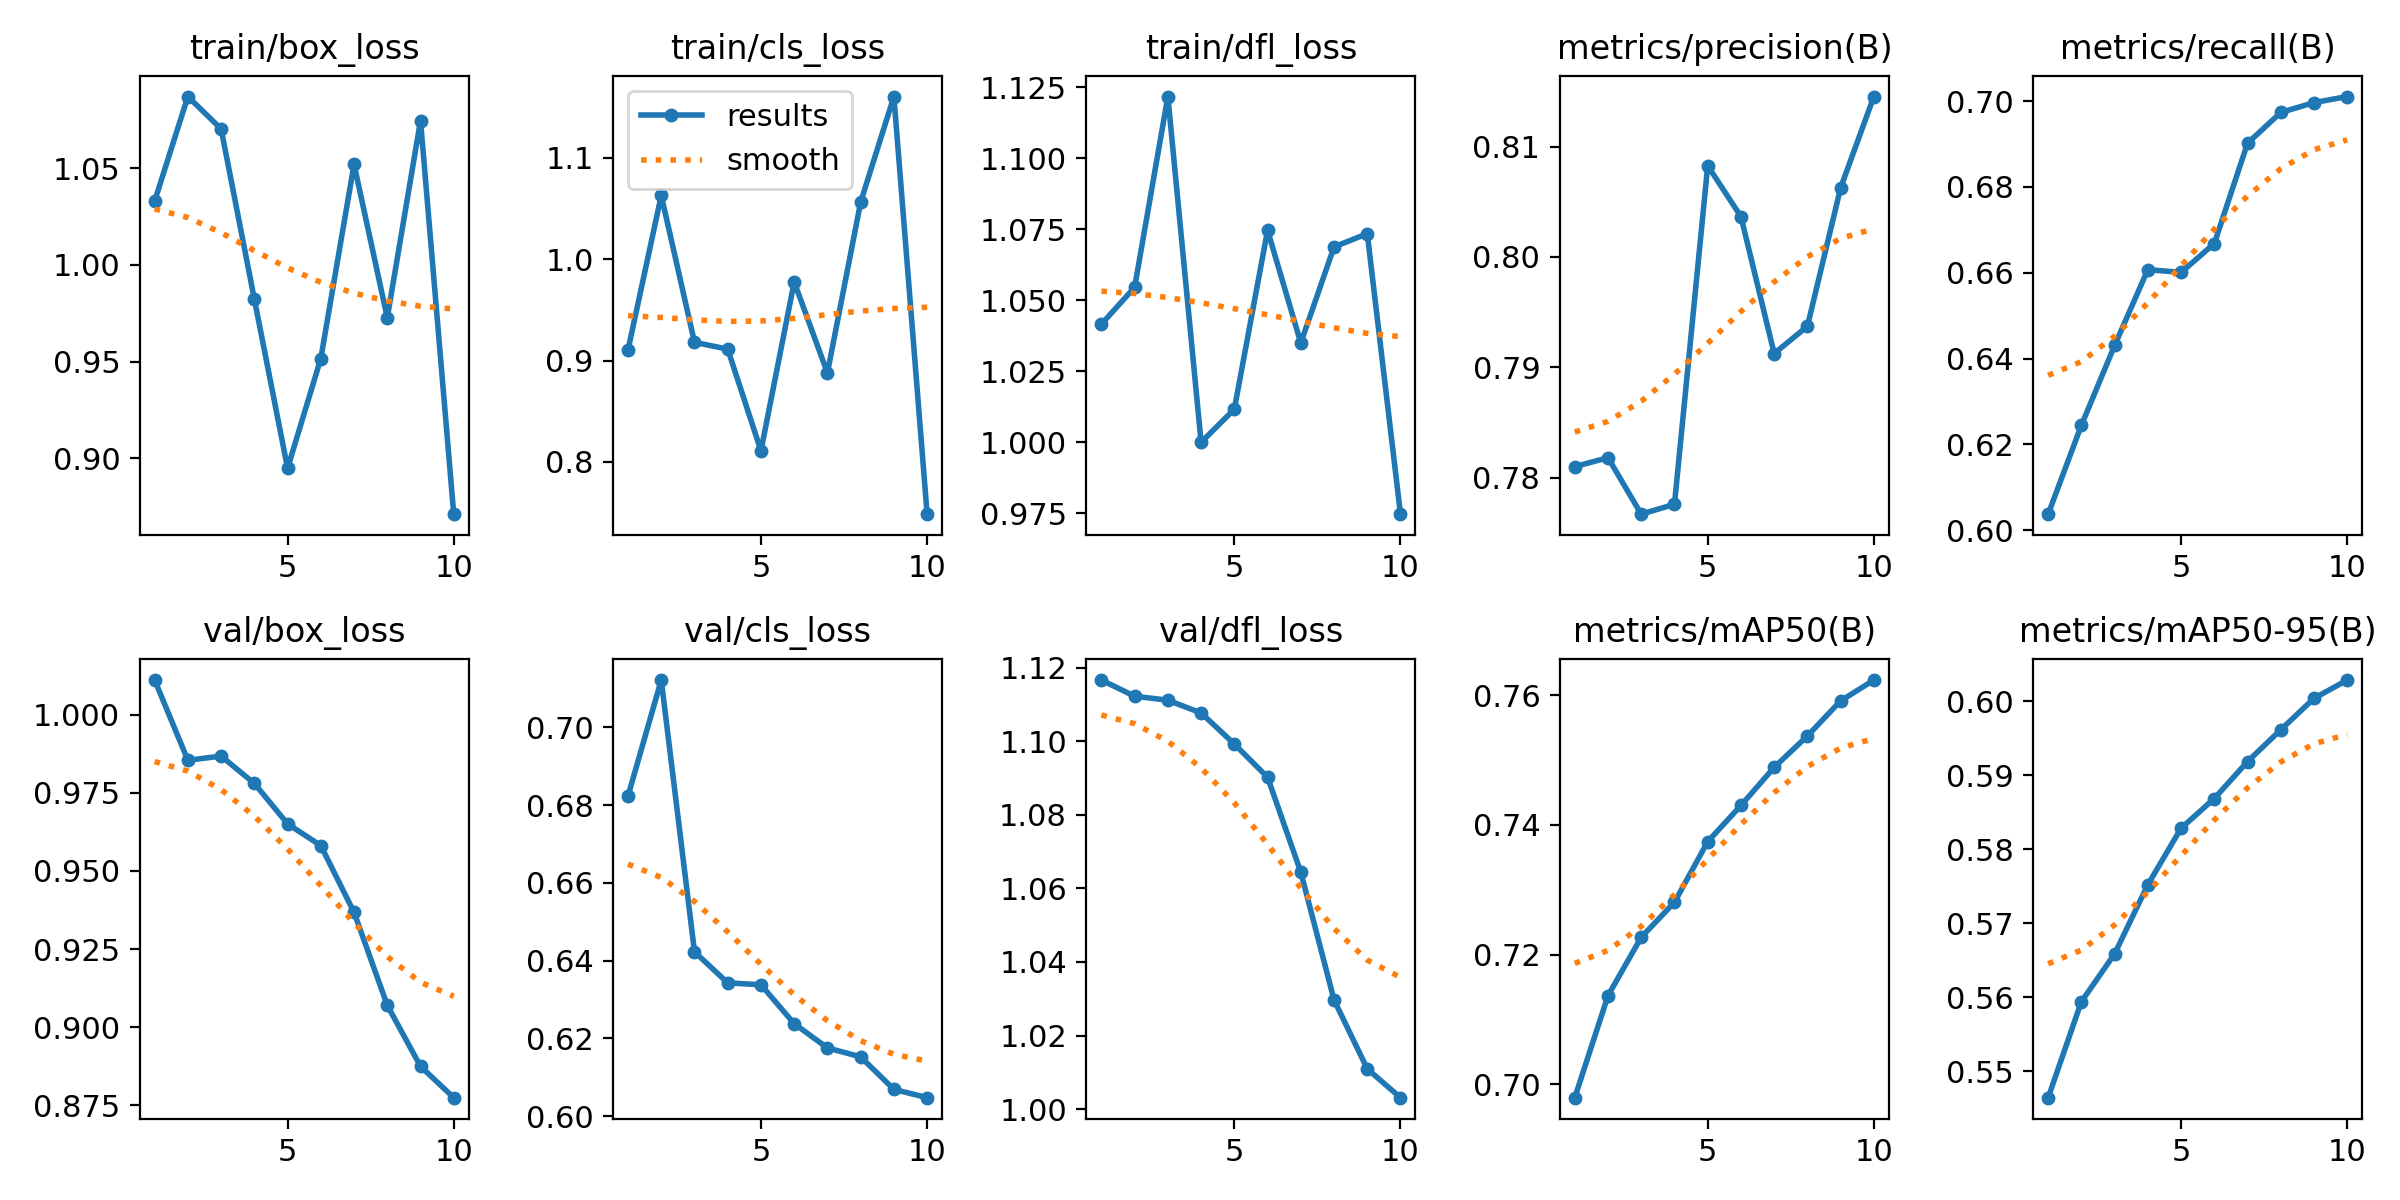

Values plotted in this chart, from the file beside it:
epoch, time, train/box_loss, train/cls_loss, train/dfl_loss, metrics/precision(B), metrics/recall(B), metrics/mAP50(B), metrics/mAP50-95(B), val/box_loss, val/cls_loss, val/dfl_loss, lr/pg0, lr/pg1, lr/pg2
1, 7.732, 1.033, 0.9104, 1.042, 0.781, 0.6037, 0.6979, 0.5465, 1.011, 0.6824, 1.117, 7.14e-06, 7.14e-06, 7.14e-06
2, 9.889, 1.087, 1.063, 1.055, 0.7818, 0.6244, 0.7137, 0.5594, 0.9854, 0.7121, 1.112, 1.39385e-05, 1.39385e-05, 1.39385e-05
3, 12.04, 1.07, 0.918, 1.122, 0.7767, 0.6431, 0.7227, 0.5659, 0.9868, 0.6423, 1.111, 1.90876e-05, 1.90876e-05, 1.90876e-05
4, 14.1, 0.9823, 0.9112, 1, 0.7776, 0.6607, 0.7281, 0.5752, 0.978, 0.6343, 1.108, 2.25874e-05, 2.25874e-05, 2.25874e-05
5, 16.17, 0.8948, 0.811, 1.012, 0.8083, 0.6601, 0.7374, 0.5828, 0.9651, 0.6338, 1.099, 2.44378e-05, 2.44378e-05, 2.44378e-05
6, 18.26, 0.9516, 0.9775, 1.075, 0.8037, 0.6668, 0.743, 0.5868, 0.9581, 0.6238, 1.09, 2.4639e-05, 2.4639e-05, 2.4639e-05
7, 20.41, 1.052, 0.8878, 1.035, 0.7913, 0.6902, 0.7489, 0.5918, 0.9368, 0.6175, 1.064, 2.31907e-05, 2.31907e-05, 2.31907e-05
8, 22.47, 0.9727, 1.056, 1.069, 0.7937, 0.6974, 0.7537, 0.5961, 0.907, 0.6152, 1.03, 2.00932e-05, 2.00932e-05, 2.00932e-05
9, 24.49, 1.075, 1.16, 1.073, 0.8063, 0.6996, 0.7591, 0.6004, 0.8875, 0.6069, 1.011, 1.53462e-05, 1.53462e-05, 1.53462e-05
10, 26.55, 0.871, 0.7484, 0.9746, 0.8145, 0.7011, 0.7623, 0.6028, 0.8774, 0.6047, 1.003, 8.94999e-06, 8.94999e-06, 8.94999e-06
